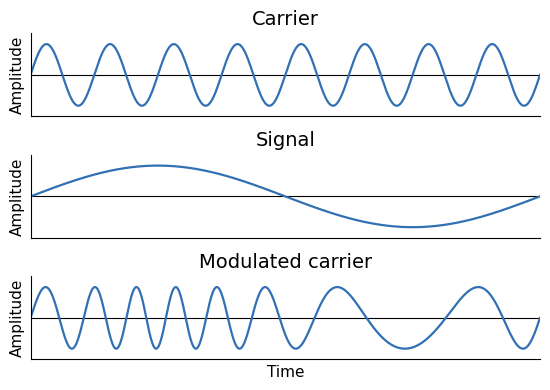

The matplotlib source for this figure: (Note: this script raises an exception after producing the figure.)
"""Generate figures/frequency-modulation.svg: carrier, signal, and FM result."""

import re
from pathlib import Path

import matplotlib.pyplot as plt
import numpy as np

# Colors from lib/template.typ (TUM blue and the template grays)
CARRIER_COLOR = "#3070b3"
SIGNAL_COLOR = "#3070b3"
INK = "#000000"
MUTED = "#000000"
BASELINE = "#000000"

CARRIER_FREQ = 8.0
SIGNAL_FREQ = 1.0
# Exaggerated frequency deviation so the compression/stretching is obvious
FREQ_DEVIATION = 5.0

plt.rcParams["font.family"] = "Helvetica Neue"
plt.rcParams["svg.fonttype"] = "none"

t = np.linspace(0.0, 1.0 / SIGNAL_FREQ, 4000)

carrier = np.sin(2 * np.pi * CARRIER_FREQ * t)
signal = np.sin(2 * np.pi * SIGNAL_FREQ * t)
# Instantaneous frequency f_c + Δf·signal(t), integrated to obtain the phase
phase = (
    2
    * np.pi
    * (
        CARRIER_FREQ * t
        - FREQ_DEVIATION
        / (2 * np.pi * SIGNAL_FREQ)
        * (np.cos(2 * np.pi * SIGNAL_FREQ * t) - 1)
    )
)
modulated = np.sin(phase)

# Drawn at 80% of the usual 7 in width and then padded back to 7 in, so the
# figure can be included at 100% width with the same font scale as the others.
FULL_WIDTH_PT = 7 * 72
CONTENT_RATIO = 0.8

fig, axes = plt.subplots(3, 1, figsize=(7 * CONTENT_RATIO, 4), sharex=True)

plots = [
    ("Carrier", carrier, CARRIER_COLOR),
    ("Signal", signal, SIGNAL_COLOR),
    ("Modulated carrier", modulated, CARRIER_COLOR),
]

for ax, (title, y, color) in zip(axes, plots):
    ax.plot(t, y, color=color, linewidth=1.6)
    ax.set_title(title, loc="center", fontsize=14, color=INK)
    ax.set_ylim(-1.35, 1.35)
    ax.set_yticks([])
    ax.axhline(0, color=BASELINE, linewidth=0.8, zorder=0)
    ax.spines[["top", "right"]].set_visible(False)
    ax.spines[["left", "bottom"]].set_color(BASELINE)
    ax.tick_params(colors=MUTED, labelsize=11)
    ax.set_ylabel("Amplitude", fontsize=11, color=MUTED)

axes[-1].set_xlabel("Time", fontsize=11, color=MUTED)
axes[-1].set_xlim(t[0], t[-1])
axes[-1].set_xticks([])

fig.tight_layout()

out = Path(__file__).parent.parent / "figures" / "frequency-modulation.svg"
out.parent.mkdir(exist_ok=True)
fig.savefig(out, format="svg", bbox_inches="tight")

svg = out.read_text()
width = float(re.search(r'<svg[^>]* width="([\d.]+)pt"', svg).group(1))
height = float(re.search(r'<svg[^>]* height="([\d.]+)pt"', svg).group(1))
offset = (FULL_WIDTH_PT - width) / 2
svg = re.sub(r'(<svg[^>]* )width="[\d.]+pt"', rf'\g<1>width="{FULL_WIDTH_PT}pt"', svg, count=1)
svg = re.sub(
    r'viewBox="[^"]*"',
    f'viewBox="{-offset:.6f} 0 {FULL_WIDTH_PT} {height}"',
    svg,
    count=1,
)
out.write_text(svg)
print(f"wrote {out}")
